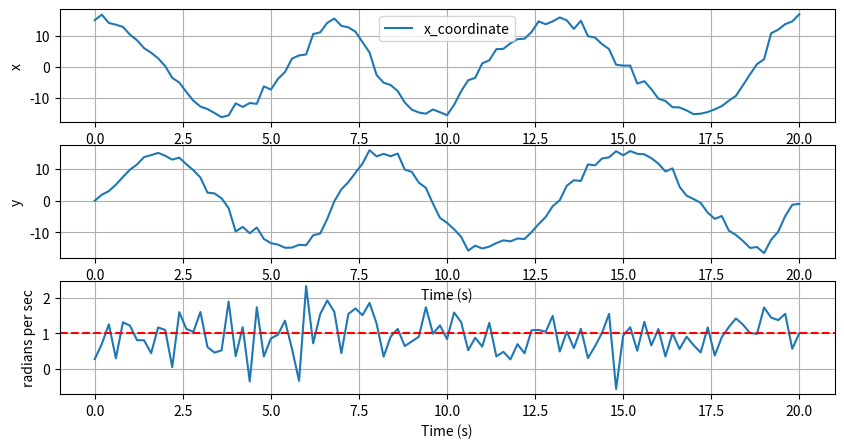
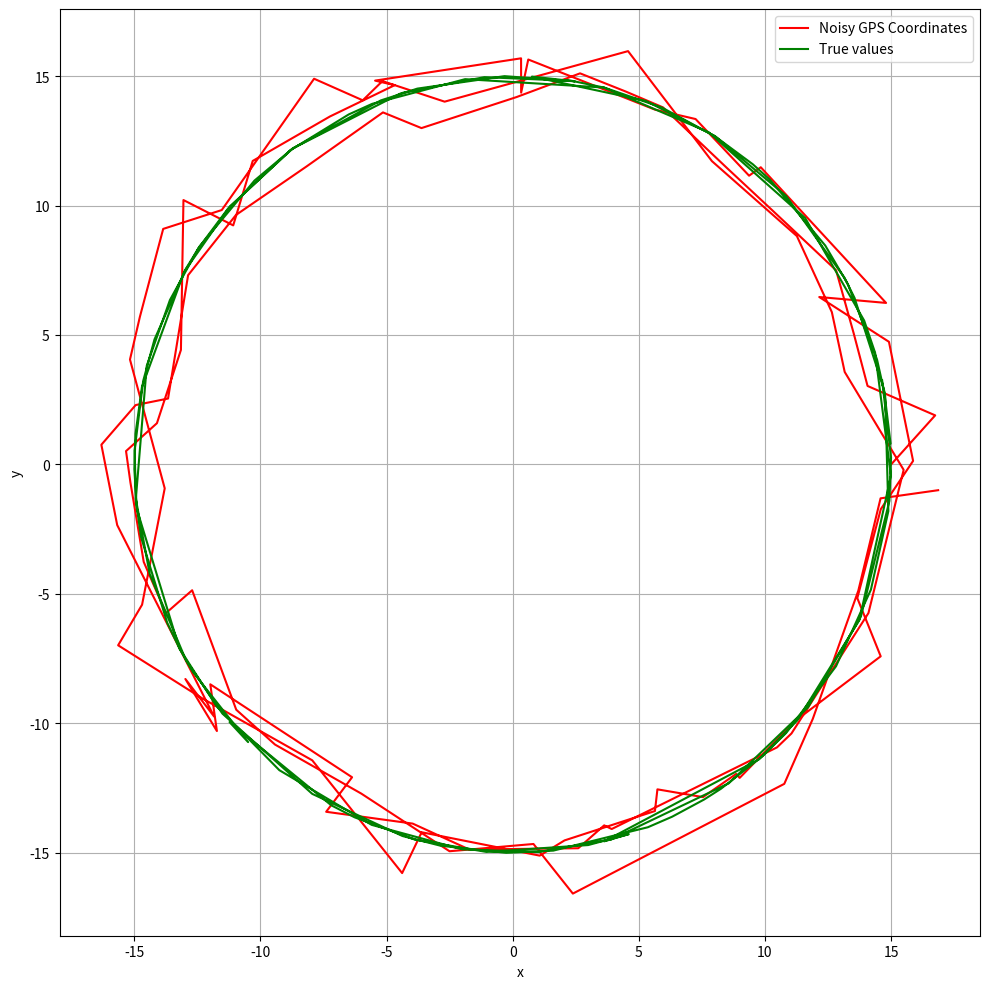

Here is the Python script that generated these plots, in order:
import numpy as np
import matplotlib.pyplot as plt

angular_velocity = 1 #rad/s
radius = 15 # m
theta = 0
dt = 0.2

mean_angular_velocity_noise = 0
variance_angular_velocity_noise = 0.25

mean_coordinates_noise = 0
variance_coordinates_noise = 1

time = np.arange(0,20+dt,dt)

x_coordinate = 15
y_coordinate = 0

angular_velocity_list = []
x_coordinate_list = []
y_coordinate_list = []
x_true_list = []
y_true_list = []
theta_list = []

for t in time:
    x_coordinate_list.append(x_coordinate)
    y_coordinate_list.append(y_coordinate)
    noise_angular_velocity = angular_velocity + np.random.normal(mean_angular_velocity_noise,variance_angular_velocity_noise**0.5)
    theta = theta + noise_angular_velocity*dt
    x_true = radius*np.cos(theta)
    y_true = radius*np.sin(theta)
    x_coordinate = x_true + np.random.normal(mean_coordinates_noise,variance_coordinates_noise**0.5)
    y_coordinate = y_true + np.random.normal(mean_coordinates_noise,variance_coordinates_noise**0.5)
    angular_velocity_list.append(noise_angular_velocity)
    theta_list.append(theta)
    x_true_list.append(x_true)
    y_true_list.append(y_true)

plt.figure(figsize=(10, 5))
plt.subplot(3, 1, 1)
plt.plot(time, x_coordinate_list, label='x_coordinate')
plt.xlabel('Time (s)')
plt.ylabel('x')
plt.legend()
plt.grid()

plt.subplot(3, 1, 3)
plt.plot(time, angular_velocity_list, label='Angle')
plt.axhline(y=angular_velocity, color='r', linestyle='--', label='angular velocity')
plt.xlabel('Time (s)')
plt.ylabel('radians per sec')
plt.grid()

plt.subplot(3, 1, 2)
plt.plot(time, y_coordinate_list, label='y_coordinate')
plt.xlabel('Time (s)')
plt.ylabel('y')
plt.grid()


plt.figure(figsize=(10, 10))
plt.plot(x_coordinate_list, y_coordinate_list,color='red',label='Noisy GPS Coordinates')
plt.plot(x_true_list, y_true_list, label='True values',color = 'green')
plt.legend()
plt.xlabel('x')
plt.ylabel('y')
plt.grid()


plt.tight_layout()
plt.show()